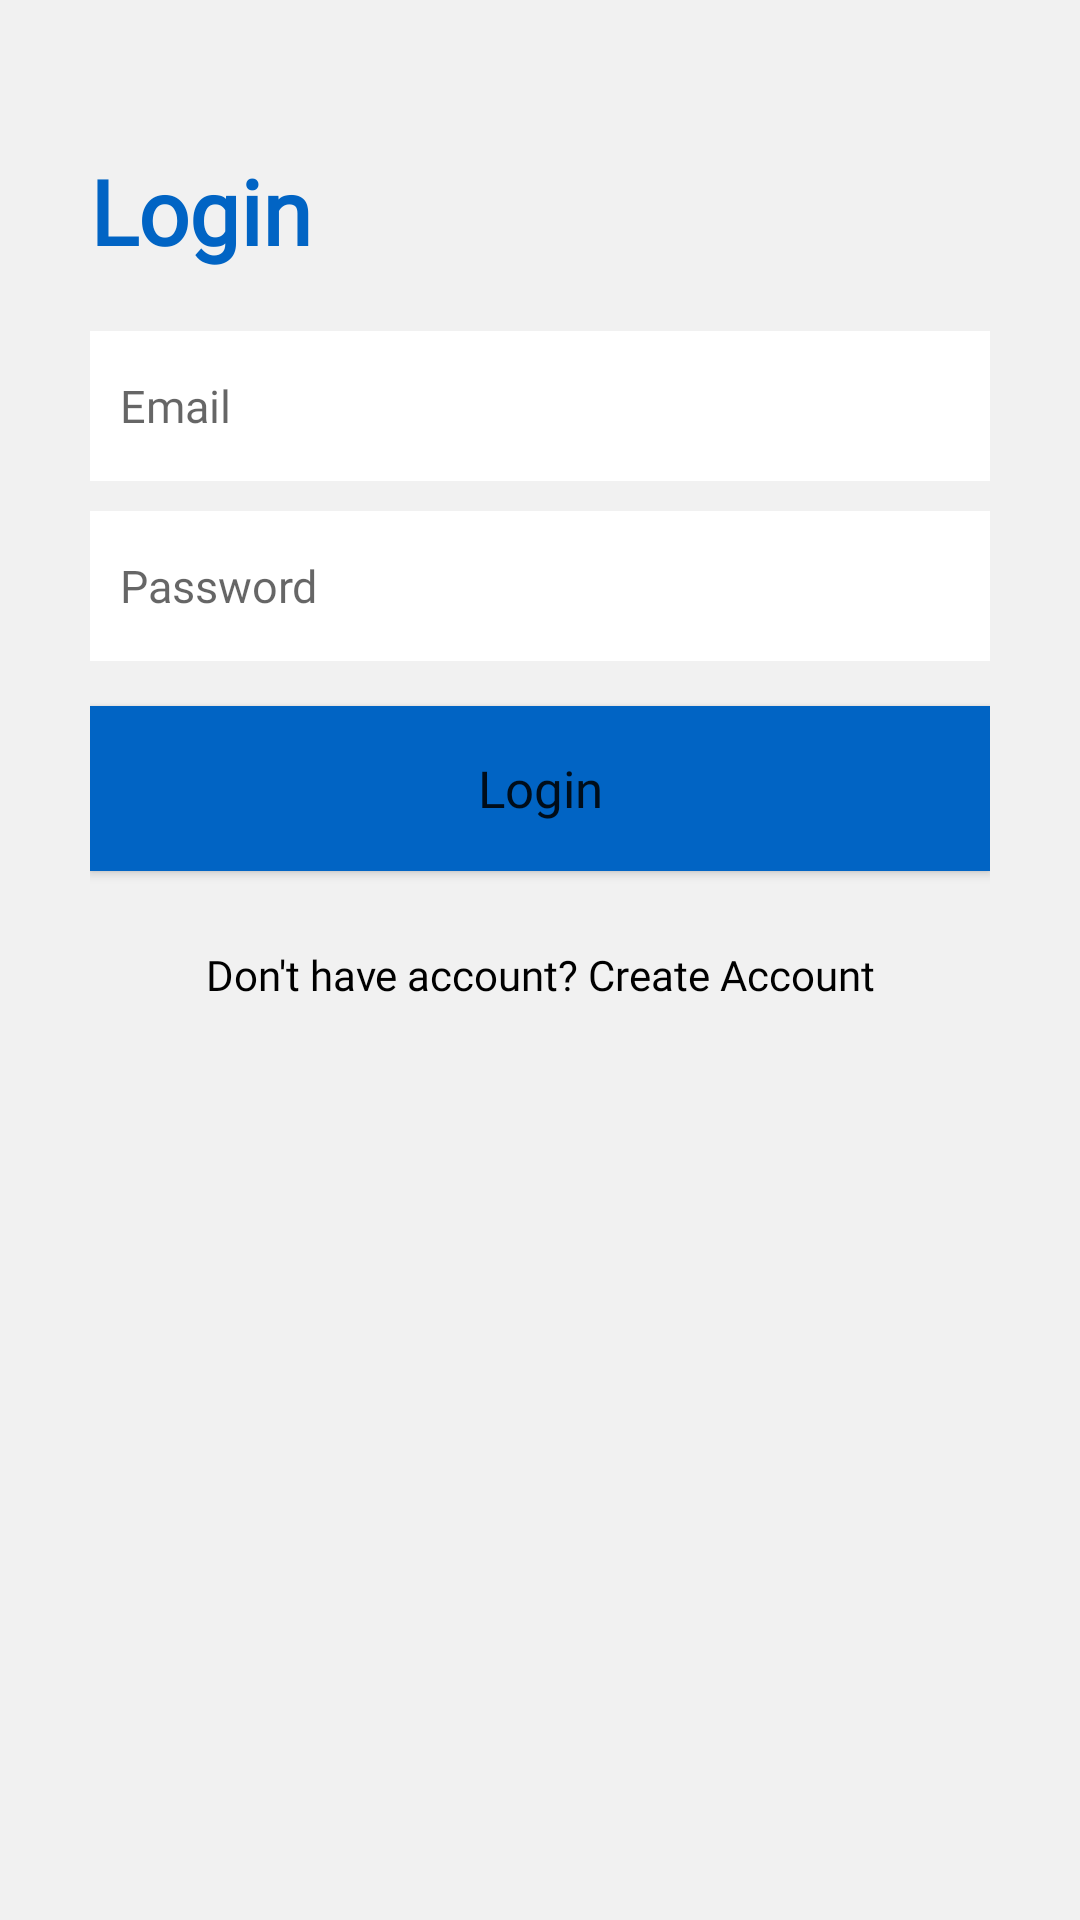

Android layout source for this screen:
<!-- AndroidManifest.xml: application theme Theme.Moodle -->
<!-- res/layout/activity_login.xml -->
<?xml version="1.0" encoding="utf-8"?>
<androidx.constraintlayout.widget.ConstraintLayout xmlns:android="http://schemas.android.com/apk/res/android"
    xmlns:app="http://schemas.android.com/apk/res-auto"
    xmlns:tools="http://schemas.android.com/tools"
    android:layout_width="match_parent"
    android:layout_height="match_parent"
    android:background="@color/gray"
    tools:context=".ui.Login.LoginActivity">

    <TextView
        android:id="@+id/LoginText"
        android:layout_width="wrap_content"
        android:layout_height="wrap_content"
        android:layout_marginStart="30dp"
        android:layout_marginTop="50dp"
        android:fontFamily="@font/readex_bold"
        android:gravity="center"
        android:text="Login"
        android:textColor="@color/blue"
        android:textSize="30sp"
        android:textStyle="bold"
        app:layout_constraintStart_toStartOf="parent"
        app:layout_constraintTop_toTopOf="parent" />

    <LinearLayout
        android:id="@+id/inputs"
        android:layout_width="match_parent"
        android:layout_height="wrap_content"
        android:layout_marginHorizontal="30dp"
        android:layout_marginTop="20dp"
        android:orientation="vertical"
        app:layout_constraintEnd_toEndOf="parent"
        app:layout_constraintStart_toStartOf="parent"
        app:layout_constraintTop_toBottomOf="@+id/LoginText">

        <EditText
            android:id="@+id/etEmail"
            android:layout_width="match_parent"
            android:layout_height="50dp"
            android:layout_marginBottom="10dp"
            android:background="@drawable/et_bg"
            android:hint="@string/email"
            android:textSize="15sp"
            android:fontFamily="@font/readex_regular"
            android:inputType="textEmailAddress" />

        <EditText
            android:id="@+id/etPassword"
            android:layout_width="match_parent"
            android:layout_height="50dp"
            android:layout_marginBottom="15dp"
            android:background="@drawable/et_bg"
            android:hint="@string/Password"
            android:textSize="15sp"
            android:fontFamily="@font/readex_regular"
            android:inputType="textPassword" />

        <Button
            android:id="@+id/btnLogin"
            android:layout_width="match_parent"
            android:layout_height="55dp"
            android:layout_marginBottom="20dp"
            android:background="@drawable/btn_bg"
            android:text="Login"
            android:textSize="17sp"
            android:fontFamily="@font/readex_bold"
            android:textAllCaps="false" />

        <TextView
            android:id="@+id/tvSignup"
            android:layout_width="match_parent"
            android:layout_height="wrap_content"
            android:gravity="center"
            android:padding="5dp"
            android:text="@string/createAccount"
            android:fontFamily="@font/readex_regular"
            android:textColor="@color/black" />
    </LinearLayout>

</androidx.constraintlayout.widget.ConstraintLayout>
<!-- resources referenced by this layout -->
<resources>
  <color name="black">#FF000000</color>
  <color name="blue">#0164C4</color>
  <color name="gray">#F1F1F1</color>
  <!-- drawable btn_bg (drawable) -->
  <?xml version="1.0" encoding="utf-8"?>
  <selector xmlns:android="http://schemas.android.com/apk/res/android">
      <item android:state_pressed="false">
          <shape android:shape="rectangle">
              <solid android:color="@color/blue" />
          </shape>
      </item>
      <item android:state_pressed="true">
          <shape android:shape="rectangle">
              <solid android:color="@color/blue" />
              <stroke android:color="@color/purple_700" android:width="2dp" />
          </shape>
      </item>
  </selector>
  <!-- drawable et_bg (drawable) -->
  <?xml version="1.0" encoding="utf-8"?>
  <shape xmlns:android="http://schemas.android.com/apk/res/android">
      <solid android:color="@color/white" />
      <padding android:bottom="8dp" android:top="8dp" android:left="10dp" android:right="10dp" />
  </shape>
  <string name="Password">Password</string>
  <string name="createAccount">Don\'t have account? Create Account</string>
  <string name="email">Email</string>
  <style name="Theme.Moodle" parent="Theme.MaterialComponents.DayNight.NoActionBar">
          
          <item name="colorPrimary">@color/blue</item>
          <item name="colorPrimaryVariant">@color/blue</item>
          <item name="colorOnPrimary">@color/white</item>
          
          <item name="colorSecondary">@color/teal_200</item>
          <item name="colorSecondaryVariant">@color/teal_700</item>
          <item name="colorOnSecondary">@color/black</item>
          
          <item name="android:statusBarColor" tools:targetApi="l">?attr/colorPrimaryVariant</item>
          
      </style>
  <color name="purple_700">#e1920b</color>
  <color name="white">#FFFFFFFF</color>
  <color name="teal_200">#FF03DAC5</color>
  <color name="teal_700">#FF018786</color>
</resources>
